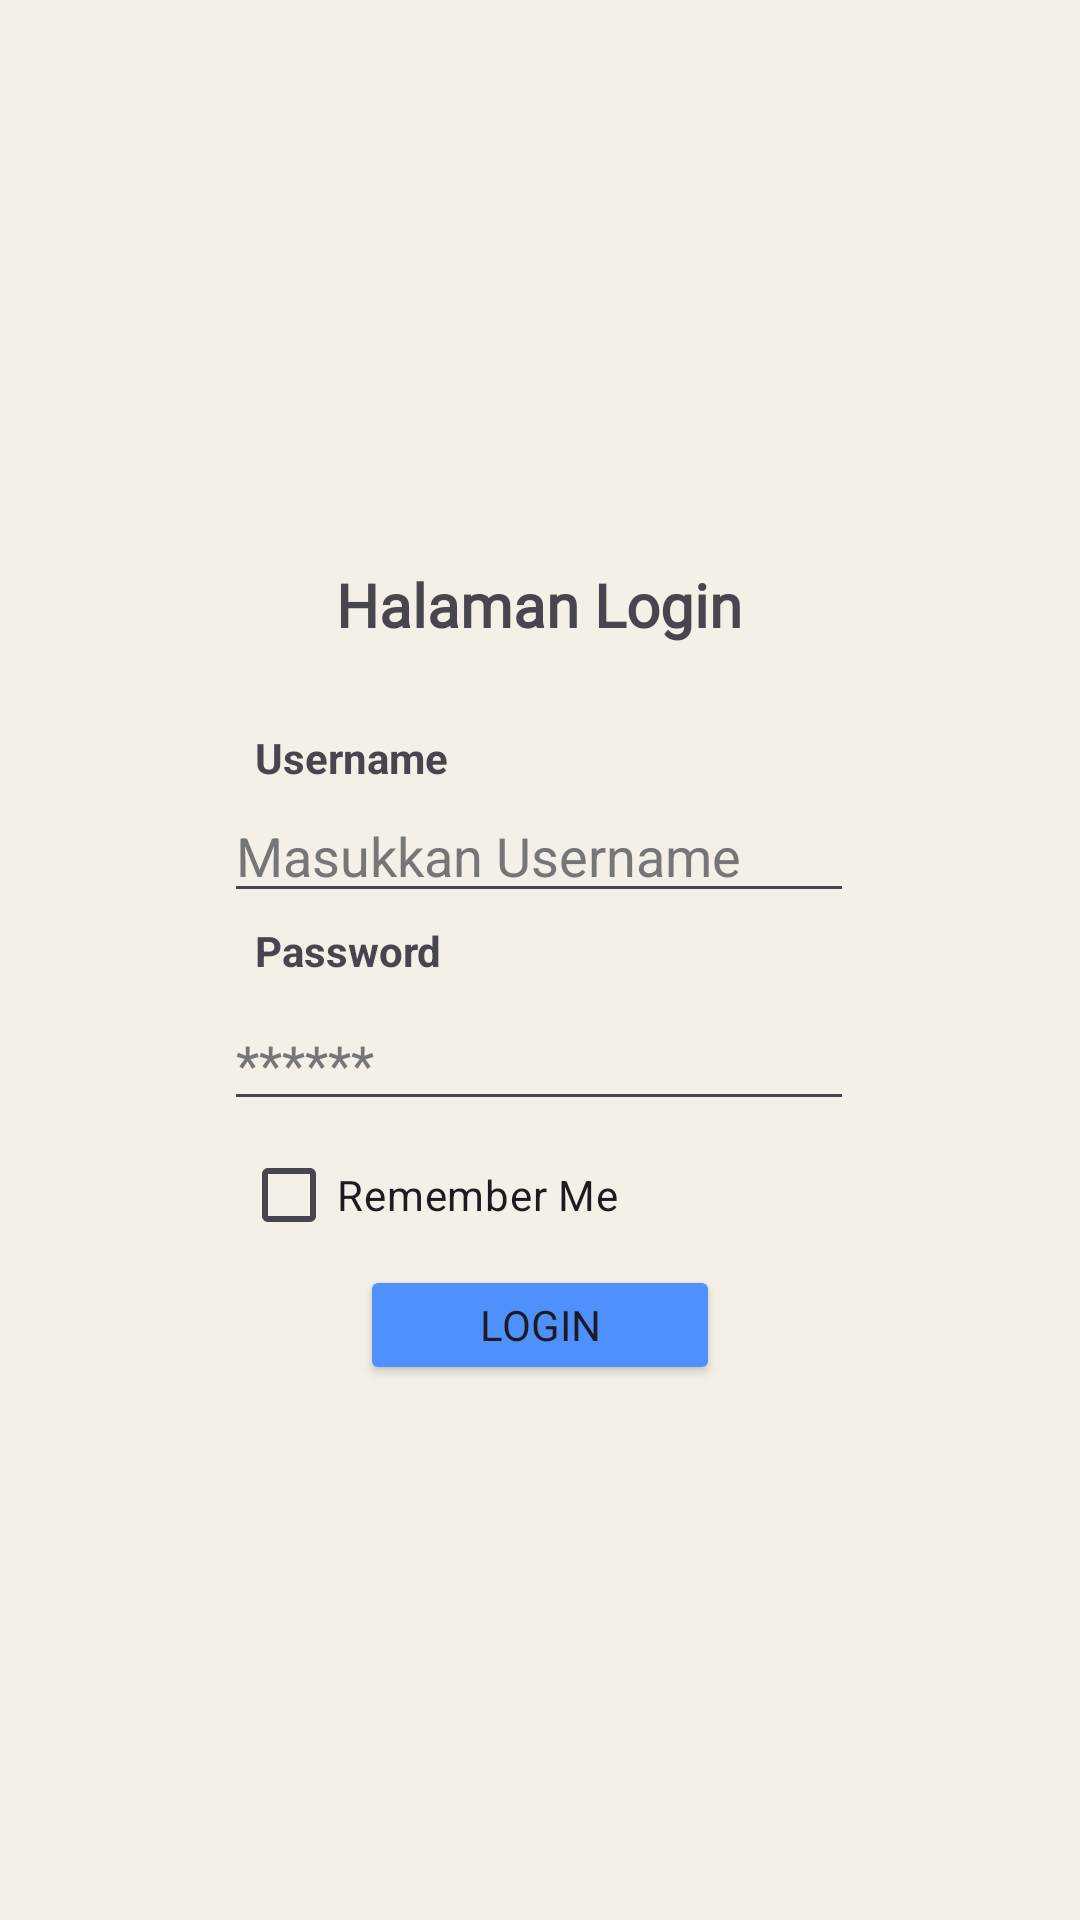

This screen was rendered from an Android layout file. Write that file and the resources it references.
<!-- AndroidManifest.xml: application theme Theme.Abiyyu_3TIA -->
<!-- res/layout/activity_login.xml -->
<?xml version="1.0" encoding="utf-8"?>
<androidx.constraintlayout.widget.ConstraintLayout xmlns:android="http://schemas.android.com/apk/res/android"
    xmlns:app="http://schemas.android.com/apk/res-auto"
    xmlns:tools="http://schemas.android.com/tools"
    android:id="@+id/main"
    android:layout_width="match_parent"
    android:layout_height="match_parent"
    android:background="#F4F0E7"
    tools:context=".LoginActivity">

    <EditText
        android:id="@+id/edtUsername"
        android:layout_width="wrap_content"
        android:layout_height="wrap_content"
        android:layout_marginTop="48dp"
        android:ems="10"
        android:hint="Masukkan Username"
        android:inputType="text"
        android:textColorHint="@color/gray"
        app:layout_constraintEnd_toEndOf="parent"
        app:layout_constraintHorizontal_bias="0.497"
        app:layout_constraintStart_toStartOf="parent"
        app:layout_constraintTop_toBottomOf="@+id/textView3" />

    <Button
        android:id="@+id/btnLogin"
        android:layout_width="match_parent"
        android:layout_height="40dp"
        android:layout_marginHorizontal="120dp"
        android:layout_marginTop="48dp"
        android:backgroundTint="@color/biru"
        android:fontFamily=""
        android:shadowColor="@color/black"
        android:text="Login"
        android:textColorHighlight="@color/biru"
        app:cornerRadius="10dp"
        app:layout_constraintEnd_toEndOf="parent"
        app:layout_constraintHorizontal_bias="0.516"
        app:layout_constraintStart_toStartOf="parent"
        app:layout_constraintTop_toBottomOf="@+id/edtPassword"
        app:strokeColor="@color/black"
        app:strokeWidth="1dp" />

    <CheckBox
        android:id="@+id/checkBox"
        android:layout_width="150dp"
        android:layout_height="25dp"
        android:layout_marginTop="12dp"
        android:text="Remember Me"
        app:layout_constraintBottom_toTopOf="@+id/btnLogin"
        app:layout_constraintEnd_toEndOf="parent"
        app:layout_constraintHorizontal_bias="0.383"
        app:layout_constraintStart_toStartOf="parent"
        app:layout_constraintTop_toBottomOf="@+id/edtPassword"
        app:layout_constraintVertical_bias="0.0" />

    <EditText
        android:id="@+id/edtPassword"
        android:layout_width="wrap_content"
        android:layout_height="wrap_content"
        android:layout_marginTop="28dp"
        android:ems="10"
        android:hint="******"
        android:inputType="textPassword"
        android:textColorHint="@color/gray"
        app:layout_constraintEnd_toEndOf="parent"
        app:layout_constraintHorizontal_bias="0.497"
        app:layout_constraintStart_toStartOf="parent"
        app:layout_constraintTop_toBottomOf="@+id/edtUsername" />

    <TextView
        android:id="@+id/textView2"
        android:layout_width="wrap_content"
        android:layout_height="wrap_content"
        android:layout_marginBottom="4dp"
        android:text="Password"
        android:textStyle="bold"
        app:layout_constraintBottom_toTopOf="@+id/edtPassword"
        app:layout_constraintEnd_toEndOf="parent"
        app:layout_constraintHorizontal_bias="0.286"
        app:layout_constraintStart_toStartOf="parent"
        app:layout_constraintTop_toBottomOf="@+id/edtUsername"
        app:layout_constraintVertical_bias="0.6" />

    <TextView
        android:id="@+id/textView"
        android:layout_width="wrap_content"
        android:layout_height="wrap_content"
        android:layout_marginBottom="1dp"
        android:text="Username"
        android:textStyle="bold"
        app:layout_constraintBottom_toTopOf="@+id/edtUsername"
        app:layout_constraintEnd_toEndOf="parent"
        app:layout_constraintHorizontal_bias="0.288"
        app:layout_constraintStart_toStartOf="parent"
        app:layout_constraintTop_toBottomOf="@+id/textView3"
        app:layout_constraintVertical_bias="1.0" />

    <ImageView
        android:id="@+id/imageView"
        android:layout_width="100dp"
        android:layout_height="100dp"
        android:layout_marginTop="56dp"
        app:layout_constraintEnd_toEndOf="parent"
        app:layout_constraintHorizontal_bias="0.498"
        app:layout_constraintStart_toStartOf="parent"
        app:layout_constraintTop_toTopOf="parent"
        app:srcCompat="@drawable/user" />

    <TextView
        android:id="@+id/textView3"
        android:layout_width="wrap_content"
        android:layout_height="wrap_content"
        android:layout_marginTop="32dp"
        android:text="@string/deskripsi"
        android:textSize="20dp"
        android:textStyle="bold"
        android:fontFamily="@font/domine_variablefont_wght"
        app:layout_constraintEnd_toEndOf="parent"
        app:layout_constraintHorizontal_bias="0.498"
        app:layout_constraintStart_toStartOf="parent"
        app:layout_constraintTop_toBottomOf="@+id/imageView" />

</androidx.constraintlayout.widget.ConstraintLayout>
<!-- resources referenced by this layout -->
<resources>
  <color name="biru">#4f90ff</color>
  <color name="black">#FF000000</color>
  <color name="gray">#767676</color>
  <string name="deskripsi">Halaman Login</string>
  <style name="Theme.Abiyyu_3TIA" parent="Base.Theme.Abiyyu_3TIA" />
  <style name="Base.Theme.Abiyyu_3TIA" parent="Theme.Material3.DayNight.NoActionBar">
          
          
      </style>
</resources>
